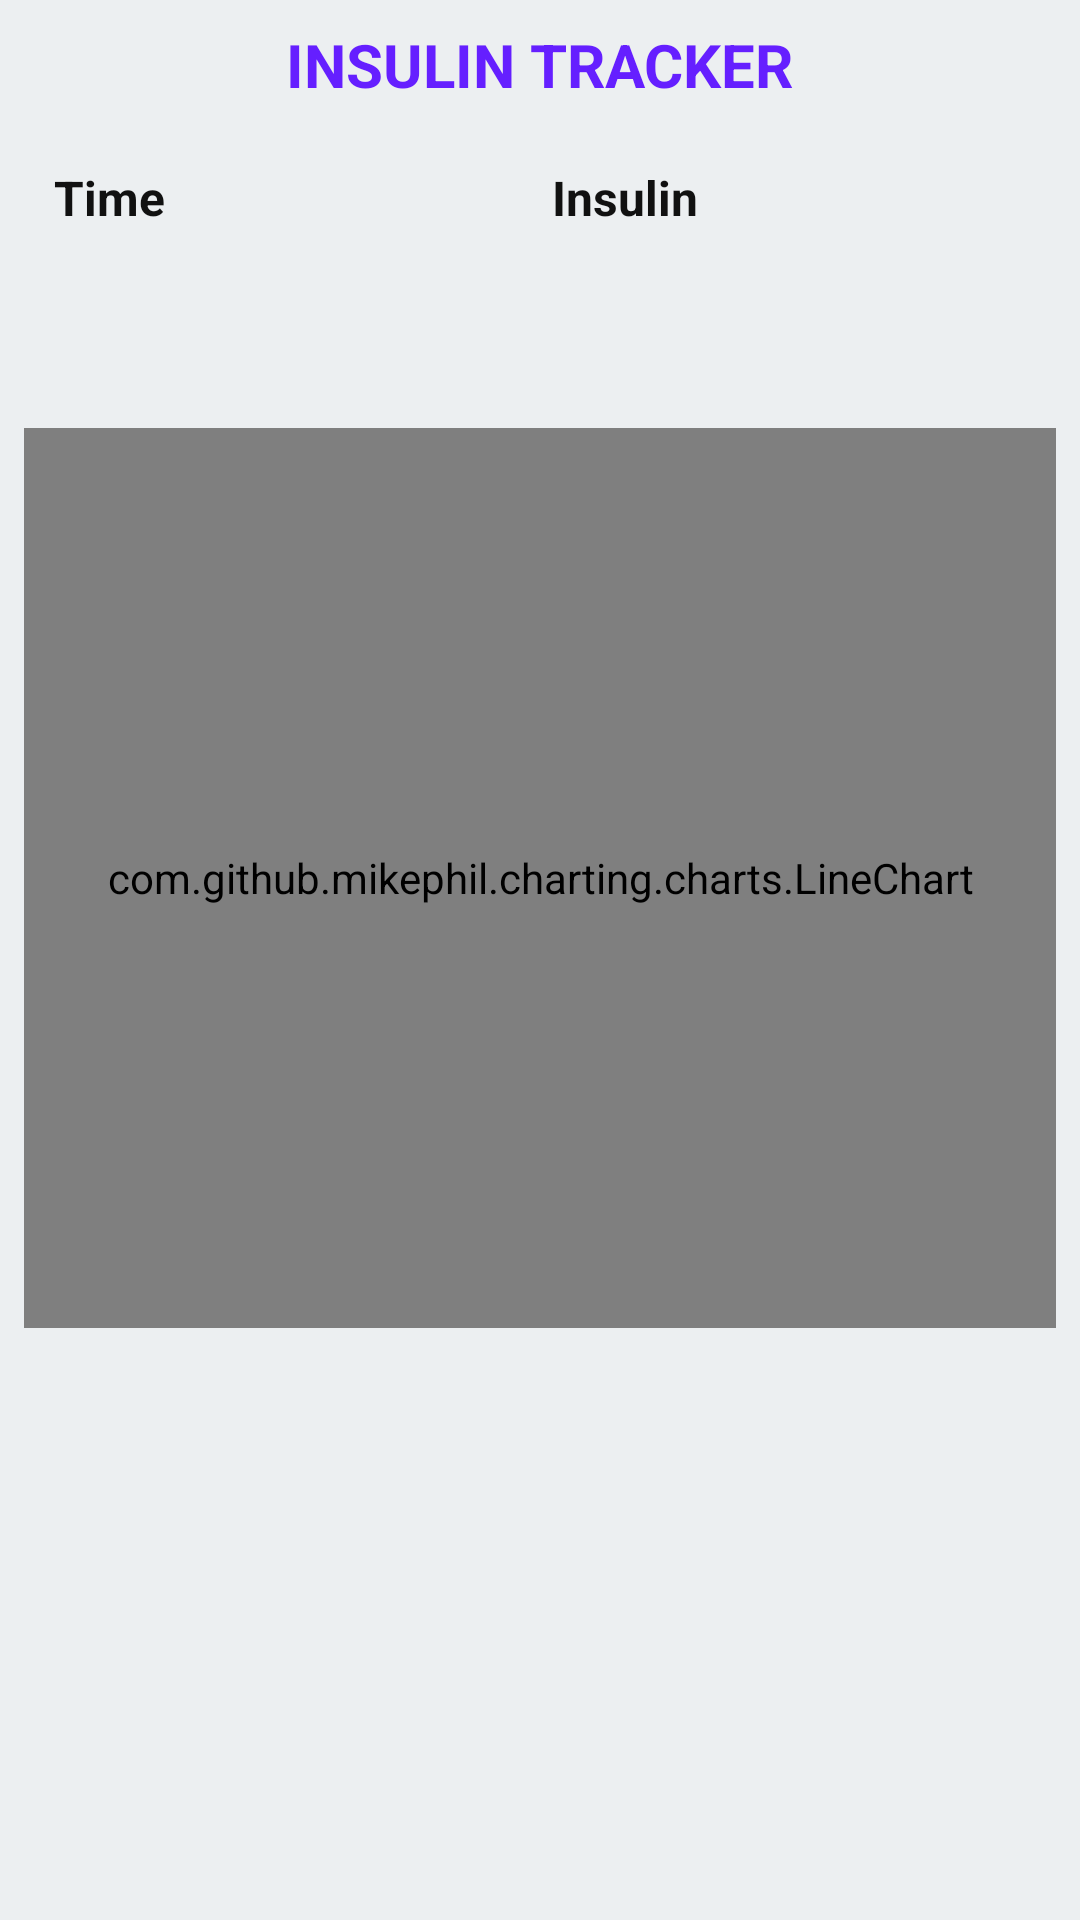

Write the Android layout XML for this screen, with the resource values it uses.
<!-- AndroidManifest.xml: application theme Theme.AppCompat.Light.NoActionBar -->
<!-- res/layout/activity_insulin_tracker.xml -->
<?xml version="1.0" encoding="utf-8"?>
<ScrollView xmlns:app="http://schemas.android.com/apk/res-auto"
    xmlns:tools="http://schemas.android.com/tools"
    android:layout_height="match_parent"
    android:layout_width="match_parent"
    xmlns:android="http://schemas.android.com/apk/res/android"
    android:background="#ECEFF1">

    <android.support.constraint.ConstraintLayout xmlns:android="http://schemas.android.com/apk/res/android"
        xmlns:tools="http://schemas.android.com/tools"
        android:layout_width="match_parent"
        android:layout_height="wrap_content"
        tools:context=".InsulinTracker_Activity">

        <TextView
            android:id="@+id/title"
            android:layout_width="wrap_content"
            android:layout_height="wrap_content"
            android:layout_marginStart="8dp"
            android:layout_marginLeft="8dp"
            android:layout_marginTop="8dp"
            android:layout_marginEnd="8dp"
            android:layout_marginRight="8dp"
            android:autoSizeTextType="uniform"
            android:text="Insulin Tracker"
            android:textAllCaps="true"
            android:textColor="#651FFF"
            android:textSize="20sp"
            android:textStyle="bold"
            app:layout_constraintEnd_toEndOf="parent"
            app:layout_constraintStart_toStartOf="parent"
            app:layout_constraintTop_toTopOf="parent" />

        <TableLayout
            android:id="@+id/tableLayout"
            android:layout_width="match_parent"
            android:layout_height="wrap_content"
            android:layout_marginStart="8dp"
            android:layout_marginLeft="8dp"
            android:layout_marginEnd="8dp"
            android:layout_marginRight="8dp"
            android:paddingTop="10dp"
            app:layout_constraintEnd_toEndOf="parent"
            app:layout_constraintStart_toStartOf="parent"
            app:layout_constraintTop_toBottomOf="@+id/title">

            <TableRow
                android:layout_width="match_parent"
                android:layout_height="match_parent">

                <TextView
                    android:id="@+id/time_tv"
                    android:layout_width="match_parent"
                    android:layout_height="wrap_content"
                    android:layout_weight="50"
                    android:padding="10dp"
                    android:text="Time"
                    android:textColor="#111"
                    android:textSize="16sp"
                    android:textStyle="bold" />


                <TextView
                    android:id="@+id/insulin_tv"
                    android:layout_width="match_parent"
                    android:layout_height="wrap_content"
                    android:layout_weight="50"
                    android:padding="10dp"
                    android:text="Insulin"
                    android:textColor="#111"
                    android:textSize="16sp"
                    android:textStyle="bold" />
            </TableRow>

        </TableLayout>

        <com.github.mikephil.charting.charts.LineChart
            android:id="@+id/chart"
            android:layout_width="match_parent"
            android:layout_height="300dip"
            android:layout_marginStart="8dp"
            android:layout_marginLeft="8dp"
            android:layout_marginTop="56dp"
            android:layout_marginEnd="8dp"
            android:layout_marginRight="8dp"
            app:layout_constraintEnd_toEndOf="parent"
            app:layout_constraintStart_toStartOf="parent"
            app:layout_constraintTop_toBottomOf="@+id/tableLayout"/>



    </android.support.constraint.ConstraintLayout>
</ScrollView>
<!-- resources referenced by this layout -->
<resources>

</resources>
